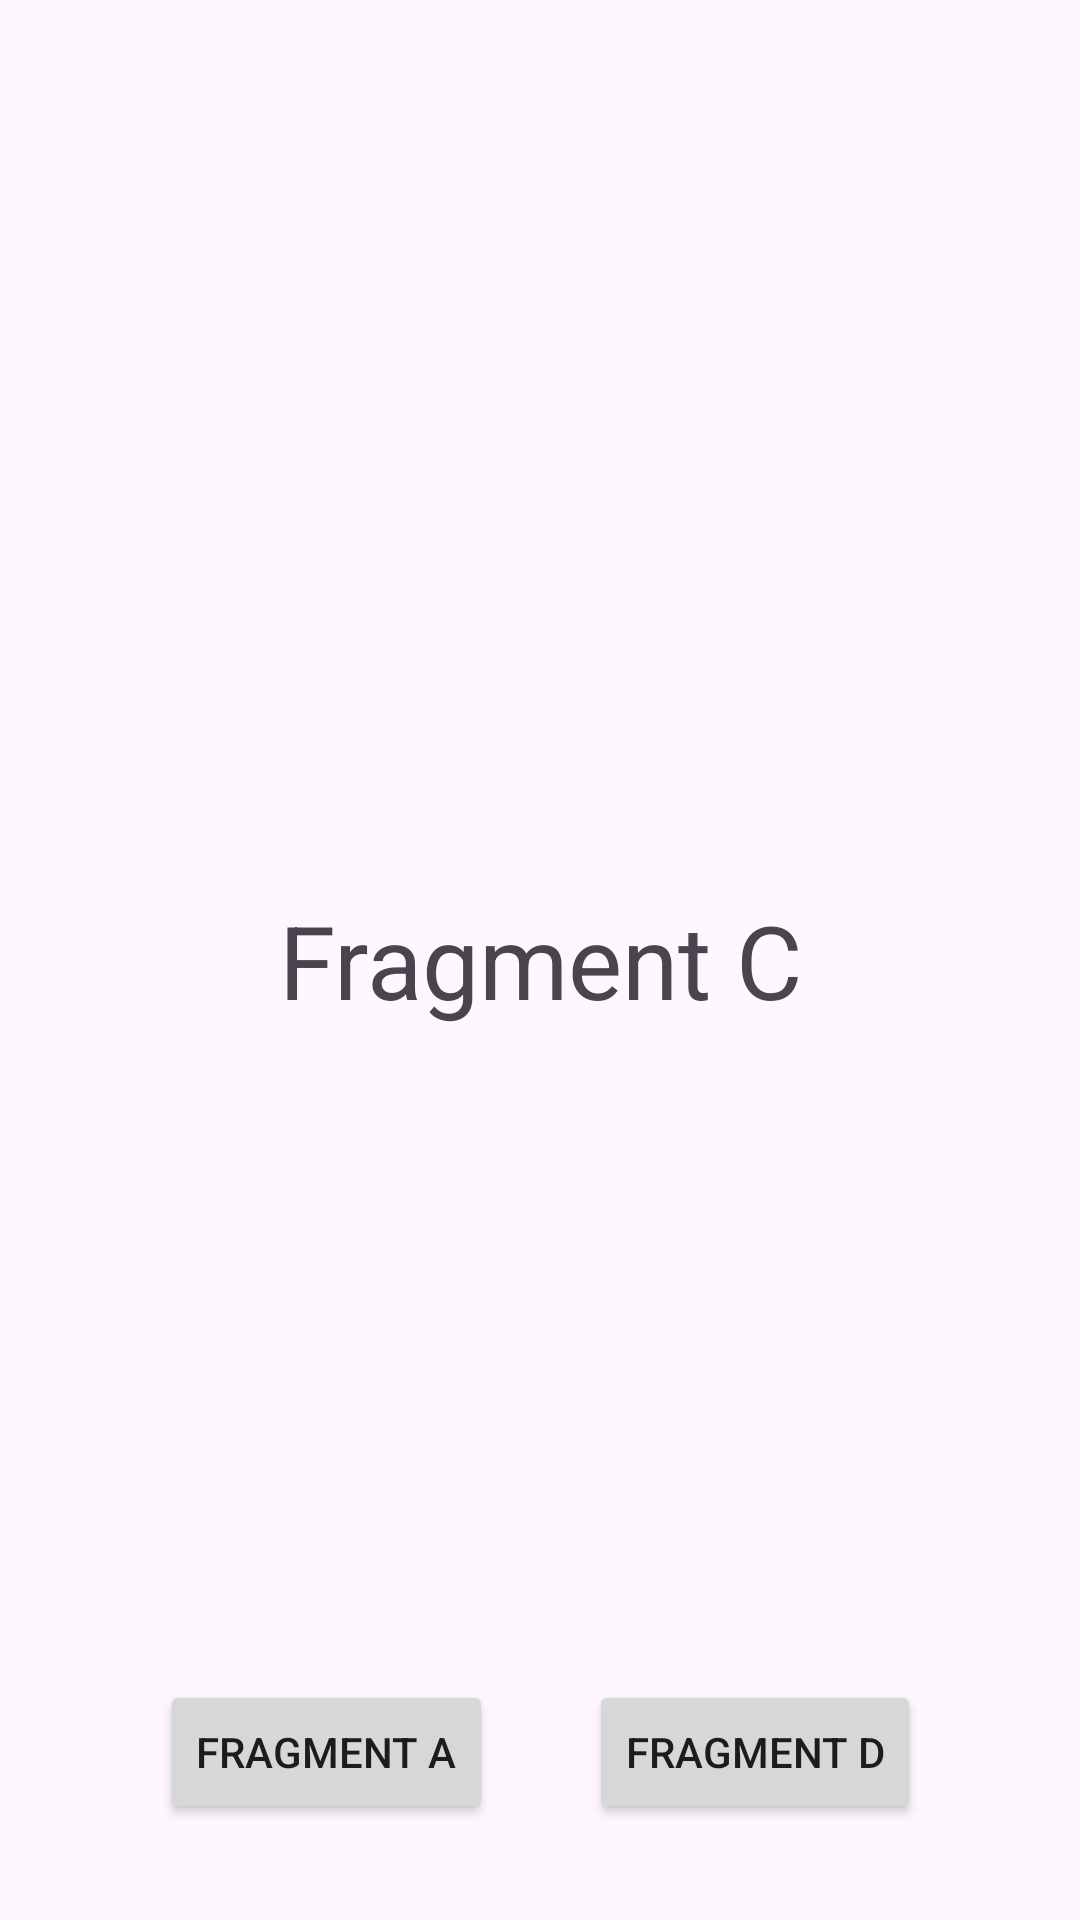

The Android layout XML behind this screen, and the referenced resources:
<!-- AndroidManifest.xml: application theme Theme.Fragments_1 -->
<!-- res/layout/fragment_c.xml -->
<?xml version="1.0" encoding="utf-8"?>
<androidx.constraintlayout.widget.ConstraintLayout xmlns:android="http://schemas.android.com/apk/res/android"
    xmlns:app="http://schemas.android.com/apk/res-auto"
    xmlns:tools="http://schemas.android.com/tools"
    android:layout_width="match_parent"
    android:layout_height="match_parent"
    tools:context=".fragments.FragmentC">

    
    <TextView
        android:id="@+id/tv_fragment_c"
        android:layout_width="wrap_content"
        android:layout_height="wrap_content"
        android:text="@string/fragment_c"
        android:textSize="34sp"
        app:layout_constraintBottom_toBottomOf="parent"
        app:layout_constraintEnd_toEndOf="parent"
        app:layout_constraintStart_toStartOf="parent"
        app:layout_constraintTop_toTopOf="parent" />

    <LinearLayout
        android:layout_width="wrap_content"
        android:layout_height="wrap_content"
        android:layout_marginBottom="32dp"
        android:orientation="horizontal"
        app:layout_constraintBottom_toBottomOf="parent"
        app:layout_constraintEnd_toEndOf="parent"
        app:layout_constraintStart_toStartOf="parent">

        <Button
            android:id="@+id/btn_from_c_to_a"
            android:layout_width="wrap_content"
            android:layout_height="wrap_content"
            android:layout_marginEnd="32dp"
            android:text="@string/fragment_a" />

        <Button
            android:id="@+id/btn_from_c_to_d"
            android:layout_width="wrap_content"
            android:layout_height="wrap_content"
            android:text="@string/fragment_d" />
    </LinearLayout>

</androidx.constraintlayout.widget.ConstraintLayout>
<!-- resources referenced by this layout -->
<resources>
  <string name="fragment_a">Fragment A</string>
  <string name="fragment_c">Fragment C</string>
  <string name="fragment_d">Fragment D</string>
  <style name="Theme.Fragments_1" parent="Base.Theme.Fragments_1" />
  <style name="Base.Theme.Fragments_1" parent="Theme.Material3.DayNight.NoActionBar">
          
          
      </style>
</resources>
